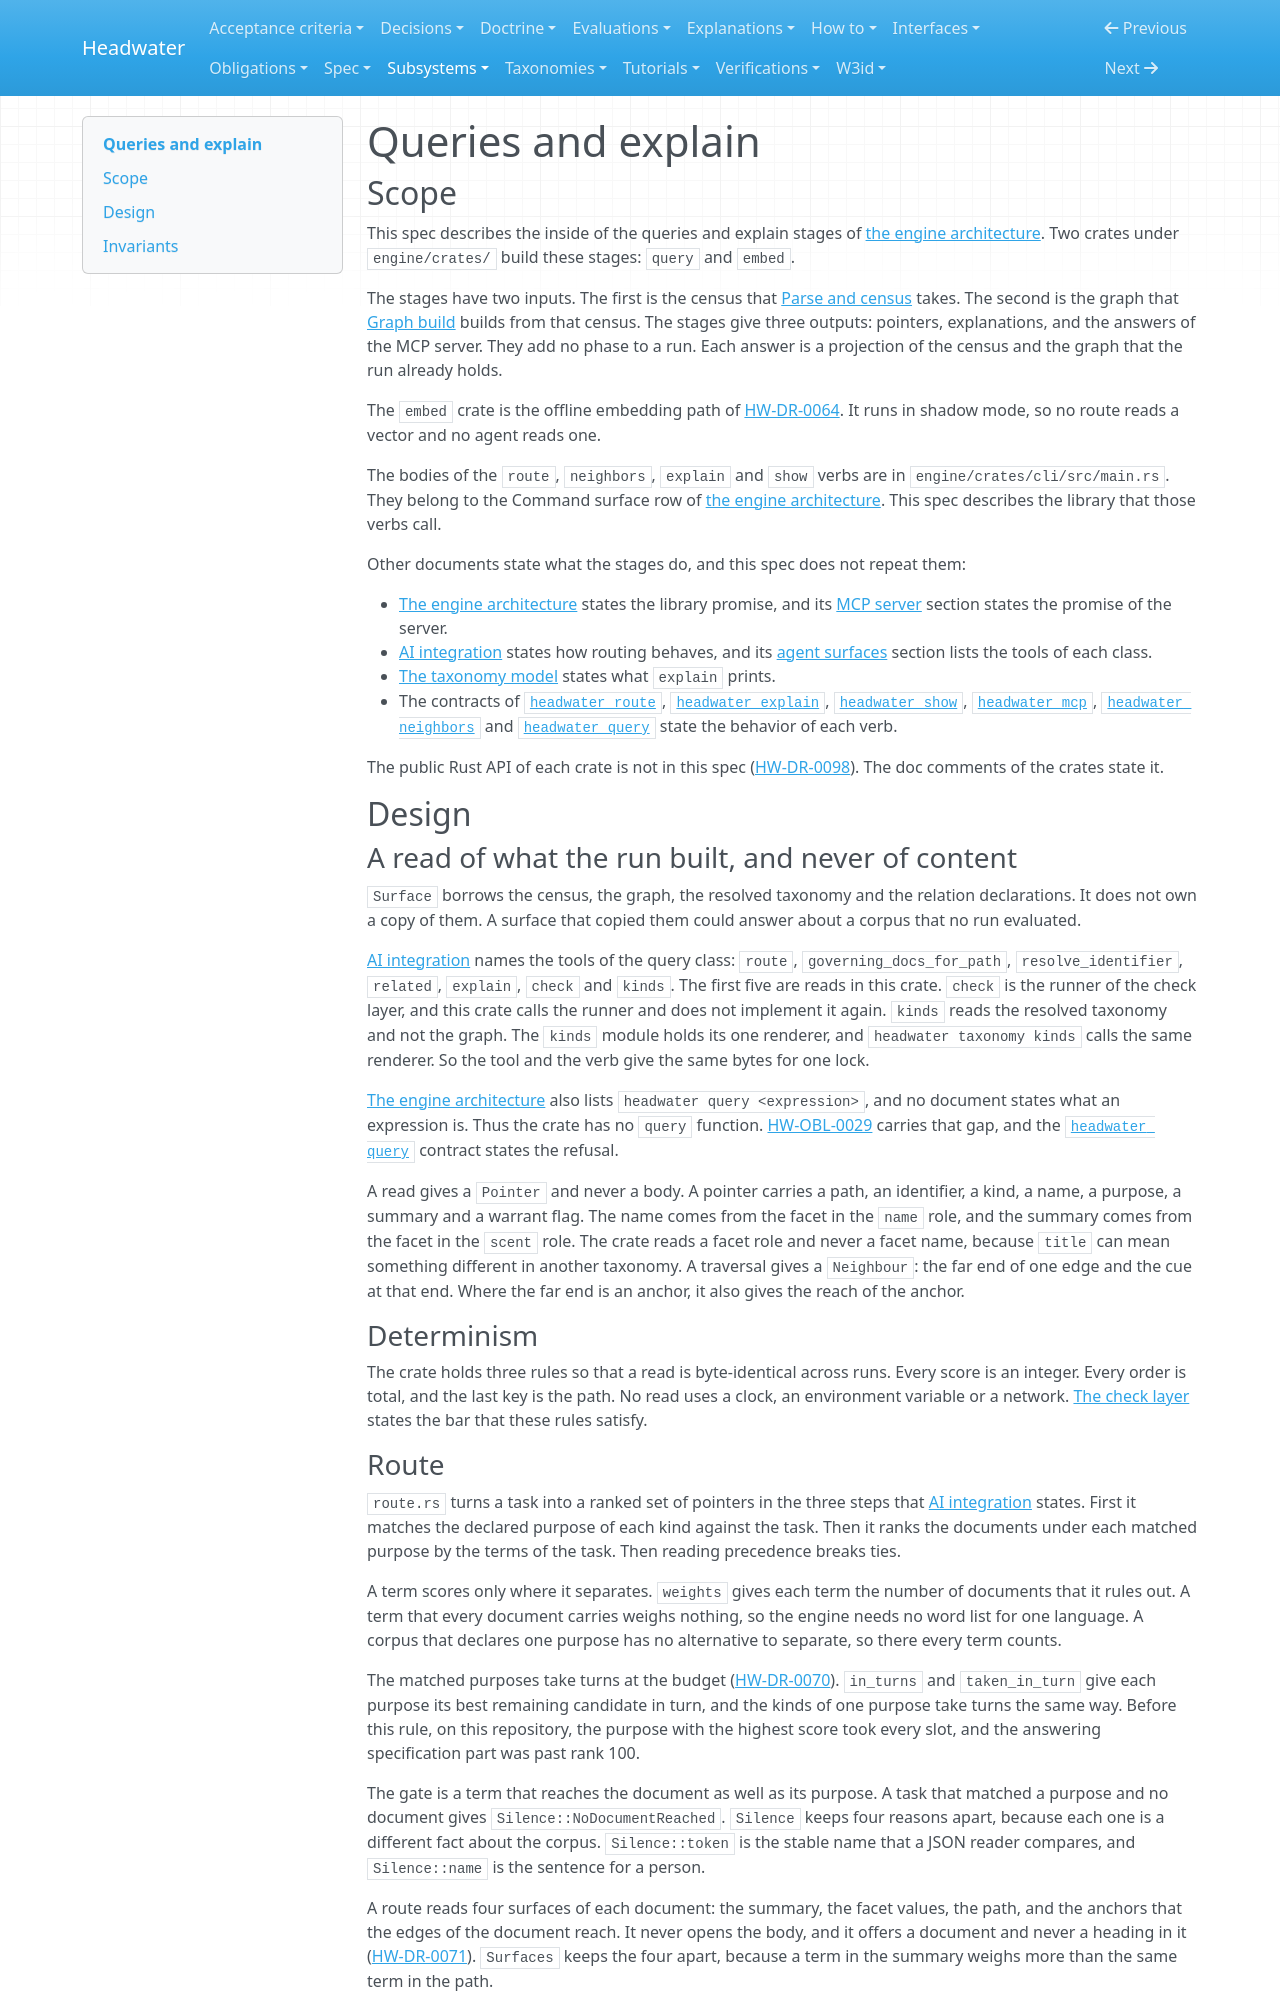

repository: headwater-ai/headwater · page: subsystems/queries-and-explain/index.html · generator: mkdocs

---
id: HW-SPEC-queries-and-explain
status: current
status_since: 2026-10-01
summary: "How two crates turn the census and graph of a run into route pointers, explanations and MCP answers, and pin an offline embedding model."
last_verified: 2026-10-01
title: "Queries and explain"
provenance:
  warrant: asserted
  agency: agent
  drafted_by: claude-opus-5-5
  activity: measure+draft+revise
  evidence_basis: evidenced
relations:
  governs:
    - engine/crates/query/src/**
    - engine/crates/embed/src/**
  traces_to:
    - HW-SPEC-engine-architecture
    - HW-SPEC-ai-integration
    - HW-SPEC-check-layer
    - HW-SPEC-taxonomy-model
    - HW-IFACE-headwater-route
    - HW-IFACE-headwater-explain
    - HW-IFACE-headwater-show
    - HW-IFACE-headwater-mcp
    - HW-IFACE-headwater-neighbors
    - HW-IFACE-headwater-query
    - HW-DR-0064
    - HW-DR-0070
    - HW-DR-0071
    - HW-DR-0074
---

# Queries and explain

## Scope

This spec describes the inside of the queries and explain stages of [the engine architecture](../spec/engine-architecture.md#pipeline). Two crates under `engine/crates/` build these stages: `query` and `embed`.

The stages have two inputs. The first is the census that [Parse and census](parse-and-census.md) takes. The second is the graph that [Graph build](graph-build.md) builds from that census. The stages give three outputs: pointers, explanations, and the answers of the MCP server. They add no phase to a run. Each answer is a projection of the census and the graph that the run already holds.

The `embed` crate is the offline embedding path of [HW-DR-0064](../decisions/0064-q64-whether-intent-time-routing-gains-an-offline-embedding-path-in-shadow-mode.md). It runs in shadow mode, so no route reads a vector and no agent reads one.

The bodies of the `route`, `neighbors`, `explain` and `show` verbs are in `engine/crates/cli/src/main.rs`. They belong to the Command surface row of [the engine architecture](../spec/engine-architecture.md). This spec describes the library that those verbs call.

Other documents state what the stages do, and this spec does not repeat them:

- [The engine architecture](../spec/engine-architecture.md#library) states the library promise, and its [MCP server](../spec/engine-architecture.md#mcp-server) section states the promise of the server.
- [AI integration](../spec/ai-integration.md#intent-time-routing) states how routing behaves, and its [agent surfaces](../spec/ai-integration.md#agent-surfaces) section lists the tools of each class.
- [The taxonomy model](../spec/taxonomy-model.md#kind-resolution) states what `explain` prints.
- The contracts of [`headwater route`](../interfaces/headwater-route.md), [`headwater explain`](../interfaces/headwater-explain.md), [`headwater show`](../interfaces/headwater-show.md), [`headwater mcp`](../interfaces/headwater-mcp.md), [`headwater neighbors`](../interfaces/headwater-neighbors.md) and [`headwater query`](../interfaces/headwater-query.md) state the behavior of each verb.

The public Rust API of each crate is not in this spec ([HW-DR-0098](../decisions/0098-an-engine-subsystem-is-described-by-a-technical-design-spec-on-a-shelf-of-its-own-and-its-behavior-stays-where-it-is-already-written.md)). The doc comments of the crates state it.

## Design

### A read of what the run built, and never of content

`Surface` borrows the census, the graph, the resolved taxonomy and the relation declarations. It does not own a copy of them. A surface that copied them could answer about a corpus that no run evaluated.

[AI integration](../spec/ai-integration.md) names the tools of the query class: `route`, `governing_docs_for_path`, `resolve_identifier`, `related`, `explain`, `check` and `kinds`. The first five are reads in this crate. `check` is the runner of the check layer, and this crate calls the runner and does not implement it again. `kinds` reads the resolved taxonomy and not the graph. The `kinds` module holds its one renderer, and `headwater taxonomy kinds` calls the same renderer. So the tool and the verb give the same bytes for one lock.

[The engine architecture](../spec/engine-architecture.md) also lists `headwater query <expression>`, and no document states what an expression is. Thus the crate has no `query` function. [HW-OBL-0029](../obligations/0029-what-headwater-query-takes.md) carries that gap, and the [`headwater query`](../interfaces/headwater-query.md) contract states the refusal.

A read gives a `Pointer` and never a body. A pointer carries a path, an identifier, a kind, a name, a purpose, a summary and a warrant flag. The name comes from the facet in the `name` role, and the summary comes from the facet in the `scent` role. The crate reads a facet role and never a facet name, because `title` can mean something different in another taxonomy. A traversal gives a `Neighbour`: the far end of one edge and the cue at that end. Where the far end is an anchor, it also gives the reach of the anchor.

### Determinism

The crate holds three rules so that a read is byte-identical across runs. Every score is an integer. Every order is total, and the last key is the path. No read uses a clock, an environment variable or a network. [The check layer](../spec/check-layer.md#determinism-concretely) states the bar that these rules satisfy.
